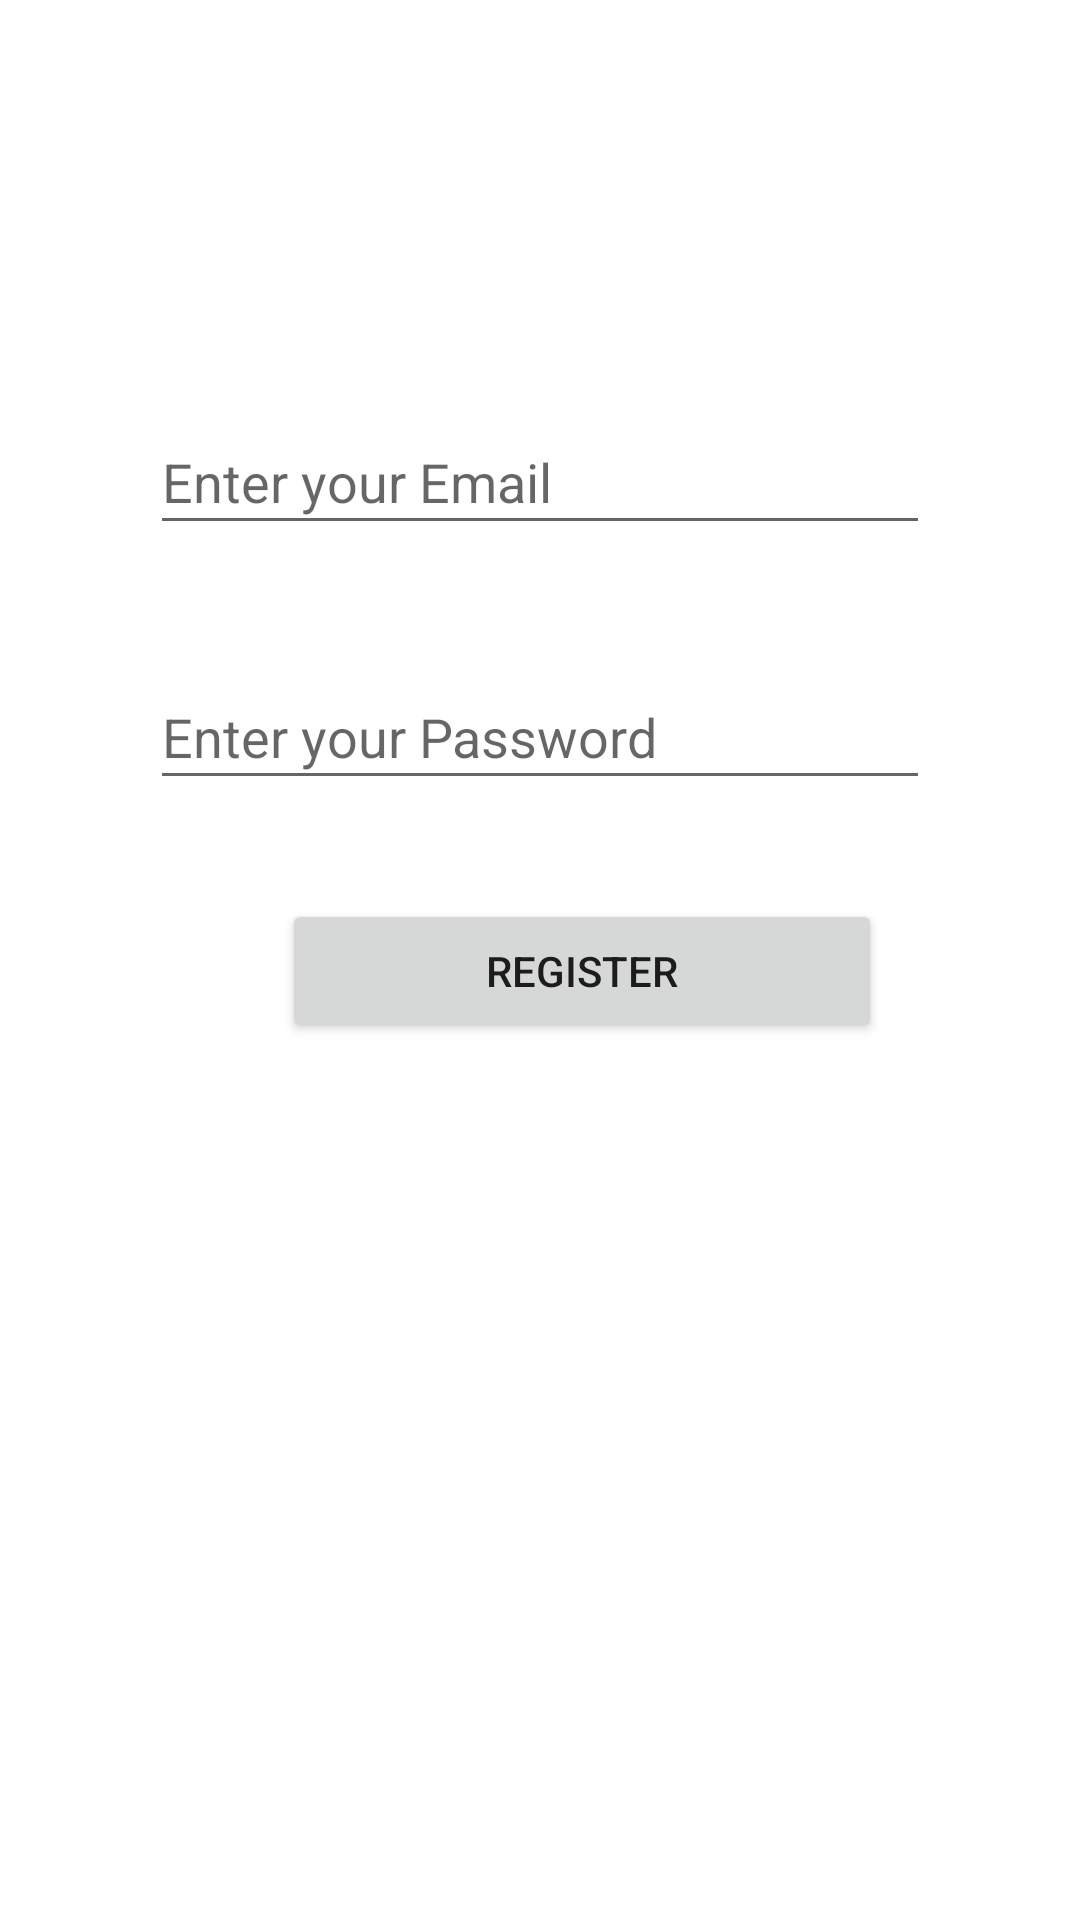

Here is an Android app screen rendered from its layout file. Give the layout XML and the strings, colors and styles it references.
<!-- AndroidManifest.xml: application theme Theme.AttendanceTracker -->
<!-- res/layout/activity_registration.xml -->
<?xml version="1.0" encoding="utf-8"?>
<androidx.constraintlayout.widget.ConstraintLayout xmlns:android="http://schemas.android.com/apk/res/android"
    xmlns:app="http://schemas.android.com/apk/res-auto"
    xmlns:tools="http://schemas.android.com/tools"
    android:layout_width="match_parent"
    android:layout_height="match_parent"
    android:gravity="center_vertical"
    android:orientation="vertical"
    android:padding="15dp"
    tools:context=".RegistrationActivity">


    <EditText
        android:id="@+id/email"
        android:layout_width="260dp"
        android:layout_height="45dp"
        android:layout_marginStart="71dp"
        android:layout_marginTop="182dp"
        android:layout_marginEnd="71dp"
        android:layout_marginBottom="40dp"
        android:hint="Enter your Email"
        app:layout_constraintBottom_toTopOf="@+id/passwd"
        app:layout_constraintEnd_toEndOf="parent"
        app:layout_constraintStart_toStartOf="parent"
        app:layout_constraintTop_toTopOf="parent" />

    <EditText
        android:id="@+id/passwd"
        android:layout_width="260dp"
        android:layout_height="45dp"
        android:layout_marginStart="73dp"
        android:layout_marginEnd="73dp"
        android:layout_marginBottom="33dp"
        android:hint="Enter your Password"
        android:inputType="textPassword"
        app:layout_constraintBottom_toTopOf="@+id/btnregister"
        app:layout_constraintEnd_toEndOf="parent"
        app:layout_constraintStart_toStartOf="parent"
        app:layout_constraintTop_toBottomOf="@+id/email" />

    <Button
        android:id="@+id/btnregister"
        android:layout_width="200dp"
        android:layout_height="wrap_content"
        android:layout_marginEnd="16dp"
        android:layout_marginBottom="338dp"
        android:text="Register"
        app:layout_constraintBottom_toBottomOf="parent"
        app:layout_constraintEnd_toEndOf="@+id/passwd"
        app:layout_constraintTop_toBottomOf="@+id/passwd" />
</androidx.constraintlayout.widget.ConstraintLayout>
<!-- resources referenced by this layout -->
<resources>
  <style name="Theme.AttendanceTracker" parent="Theme.MaterialComponents.DayNight.DarkActionBar">
          
          <item name="colorPrimary">@color/purple_500</item>
          <item name="colorPrimaryVariant">@color/purple_700</item>
          <item name="colorOnPrimary">@color/white</item>
          
          <item name="colorSecondary">@color/teal_200</item>
          <item name="colorSecondaryVariant">@color/teal_700</item>
          <item name="colorOnSecondary">@color/black</item>
          
          <item name="android:statusBarColor" tools:targetApi="l">?attr/colorPrimaryVariant</item>
          
      </style>
  <color name="purple_500">#FF6200EE</color>
  <color name="purple_700">#FF3700B3</color>
  <color name="white">#FFFFFFFF</color>
  <color name="teal_200">#FF03DAC5</color>
  <color name="teal_700">#FF018786</color>
  <color name="black">#FF000000</color>
</resources>
